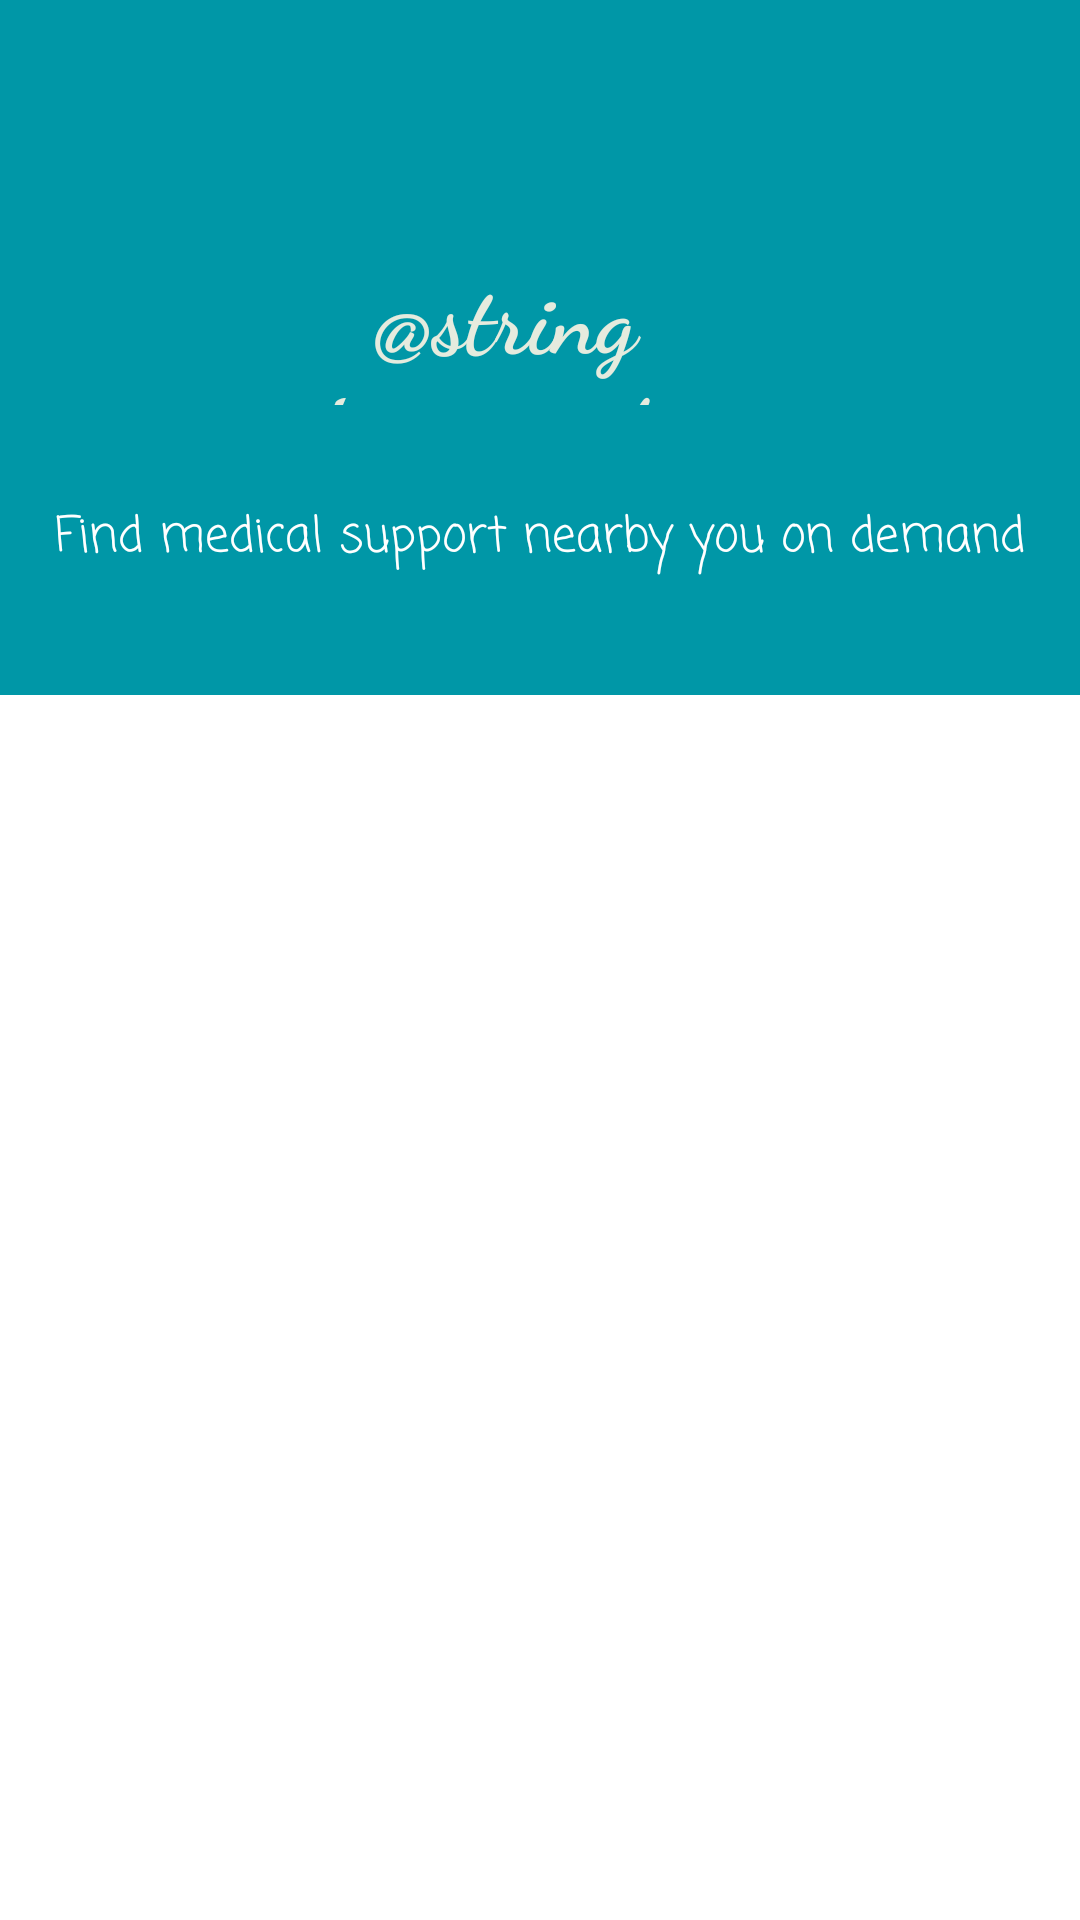

The Android layout XML behind this screen, and the referenced resources:
<!-- AndroidManifest.xml: application theme Theme.Paramedix -->
<!-- res/layout/activity_main.xml -->
<?xml version="1.0" encoding="utf-8"?>
<androidx.constraintlayout.widget.ConstraintLayout xmlns:android="http://schemas.android.com/apk/res/android"
    xmlns:app="http://schemas.android.com/apk/res-auto"
    xmlns:tools="http://schemas.android.com/tools"
    android:layout_width="match_parent"
    android:layout_height="match_parent"
    android:background="#0097A7"
    tools:context=".MainActivity">

    <com.google.android.material.textview.MaterialTextView
        android:id="@+id/textView"
        android:layout_width="218dp"
        android:layout_height="53dp"
        android:layout_marginBottom="32dp"
        android:fontFamily="cursive"
        android:gravity="center"
        android:text="@string/paramedix"
        android:textColor="#E5EBDE"
        android:textSize="32sp"
        android:textStyle="bold"
        app:layout_constraintBottom_toTopOf="@+id/subtitle_view"
        app:layout_constraintEnd_toEndOf="parent"
        app:layout_constraintHorizontal_bias="0.419"
        app:layout_constraintStart_toStartOf="parent" />

    <com.google.android.material.textview.MaterialTextView
        android:id="@+id/subtitle_view"
        android:layout_width="wrap_content"
        android:layout_height="wrap_content"
        android:layout_marginBottom="40dp"
        android:fontFamily="casual"
        android:text="@string/tagline"
        android:textColor="@color/white"
        android:textSize="16sp"
        app:layout_constraintBottom_toTopOf="@+id/tabsLayout"
        app:layout_constraintEnd_toEndOf="parent"
        app:layout_constraintHorizontal_bias="0.5"
        app:layout_constraintStart_toStartOf="parent" />

    <androidx.viewpager2.widget.ViewPager2
        android:id="@+id/container"
        android:layout_width="match_parent"
        android:layout_height="0dp"
        android:background="@drawable/rounded_bg"
        app:layout_constraintBottom_toBottomOf="parent"
        app:layout_constraintEnd_toEndOf="parent"
        app:layout_constraintHeight_percent="0.6"
        app:layout_constraintHorizontal_bias="0.0"
        app:layout_constraintStart_toStartOf="parent"
        app:layout_constraintVertical_bias="0" />

    <com.google.android.material.tabs.TabLayout
        android:id="@+id/tabsLayout"
        android:layout_width="match_parent"
        android:layout_height="wrap_content"
        android:layout_marginBottom="-24dp"
        app:layout_constraintBottom_toTopOf="@+id/container"
        app:layout_constraintEnd_toEndOf="parent"
        app:layout_constraintHorizontal_bias="0.0"
        app:layout_constraintStart_toStartOf="parent"
        app:tabIndicatorColor="#5E35B1"

        app:tabSelectedTextColor="@android:color/white"
        app:tabTextColor="#00897B" />

</androidx.constraintlayout.widget.ConstraintLayout>
<!-- resources referenced by this layout -->
<resources>
  <!-- drawable rounded_bg (drawable) -->
  <?xml version="1.0" encoding="utf-8"?>
  <shape xmlns:android="http://schemas.android.com/apk/res/android">
  <corners android:topRightRadius="16dp" android:topLeftRadius="16dp">
  </corners>
      <solid android:color="@color/white" />
  </shape>
  <string name="tagline">Find medical support nearby you on demand</string>
  <style name="Theme.Paramedix" parent="Theme.MaterialComponents.DayNight.DarkActionBar">
          
          <item name="colorPrimary">@color/purple_500</item>
          <item name="colorPrimaryVariant">@color/purple_700</item>
          <item name="colorOnPrimary">@color/white</item>
          
          <item name="colorSecondary">@color/teal_200</item>
          <item name="colorSecondaryVariant">@color/teal_700</item>
          <item name="colorOnSecondary">@color/black</item>
          
          <item name="android:statusBarColor" tools:targetApi="l">?attr/colorPrimaryVariant</item>
          
      </style>
  <!-- not gathered from this repository: default colours our renderer supplied (Android Studio template values) -->
  <color name="purple_500">#FF6200EE</color>
  <color name="purple_700">#FF3700B3</color>
  <color name="teal_200">#FF03DAC5</color>
  <color name="teal_700">#FF018786</color>
  <color name="black">#FF000000</color>
  <color name="white">#FFFFFFFF</color>
</resources>
